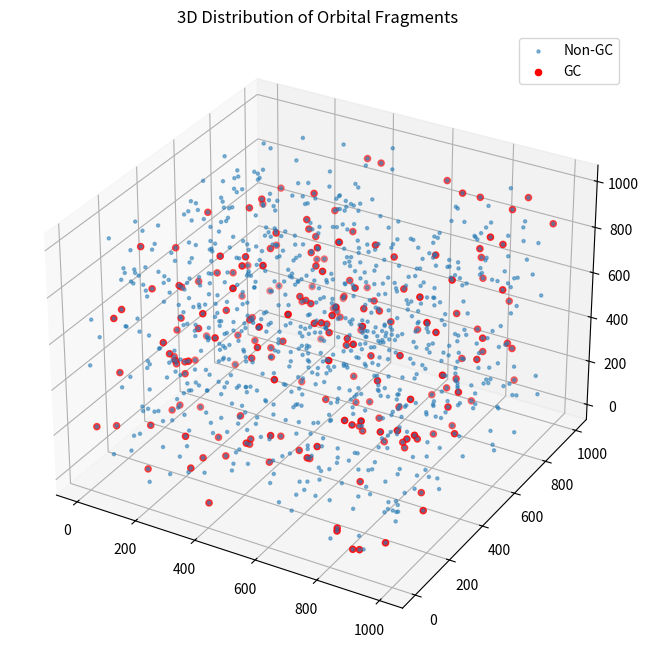

Source code (Python):
import matplotlib.pyplot as plt
from mpl_toolkits.mplot3d import Axes3D
import numpy as np

# random 3D positions
N = 1000
positions = np.random.rand(N, 3) * 1000

# randomly select 200 positions as GC
gc_indices = np.random.choice(N, size=200, replace=False)

fig = plt.figure(figsize=(8, 8))
ax = fig.add_subplot(111, projection='3d')
ax.scatter(positions[:, 0], positions[:, 1], positions[:, 2], s=5, alpha=0.5, label="Non-GC")
ax.scatter(positions[gc_indices, 0], positions[gc_indices, 1], positions[gc_indices, 2],
           s=20, color='red', label="GC")
plt.legend()
plt.title("3D Distribution of Orbital Fragments")
plt.show()
